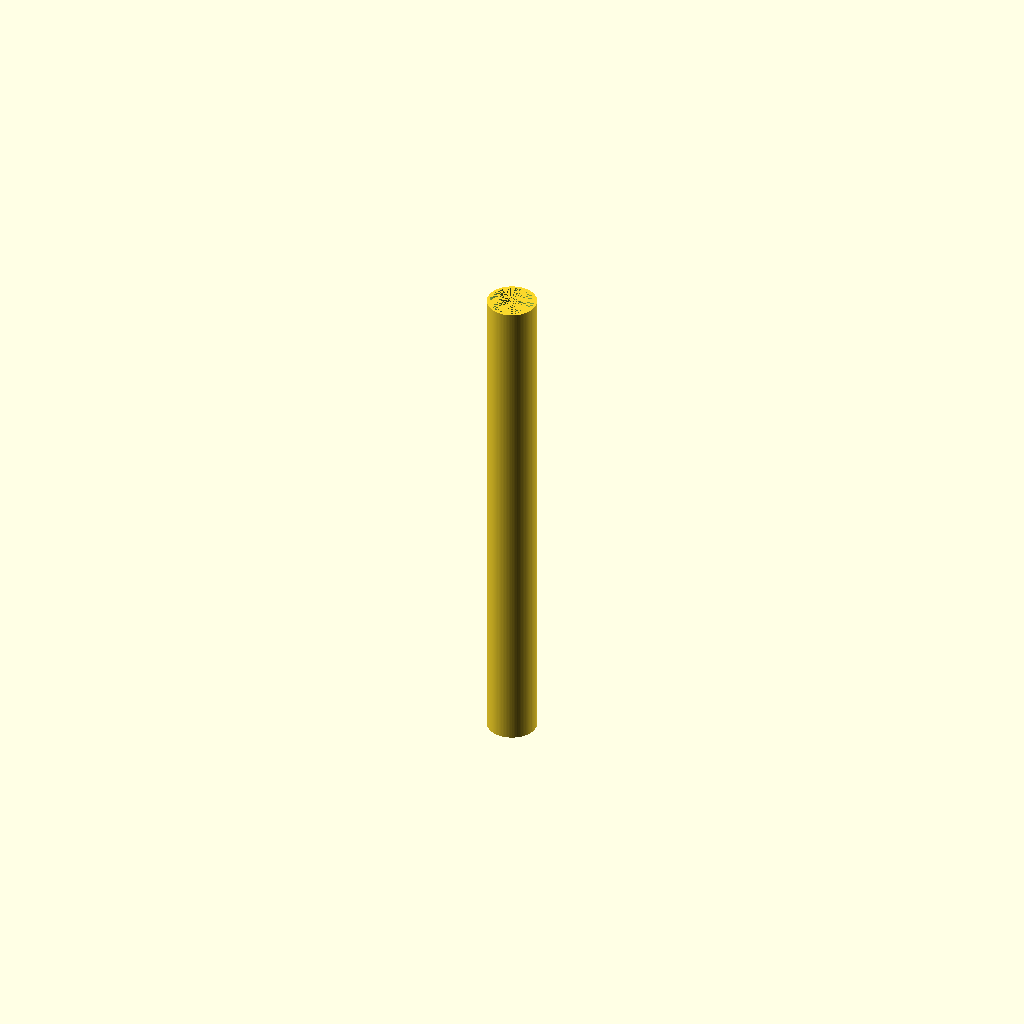
Cell 1 — every parameter at its default value.
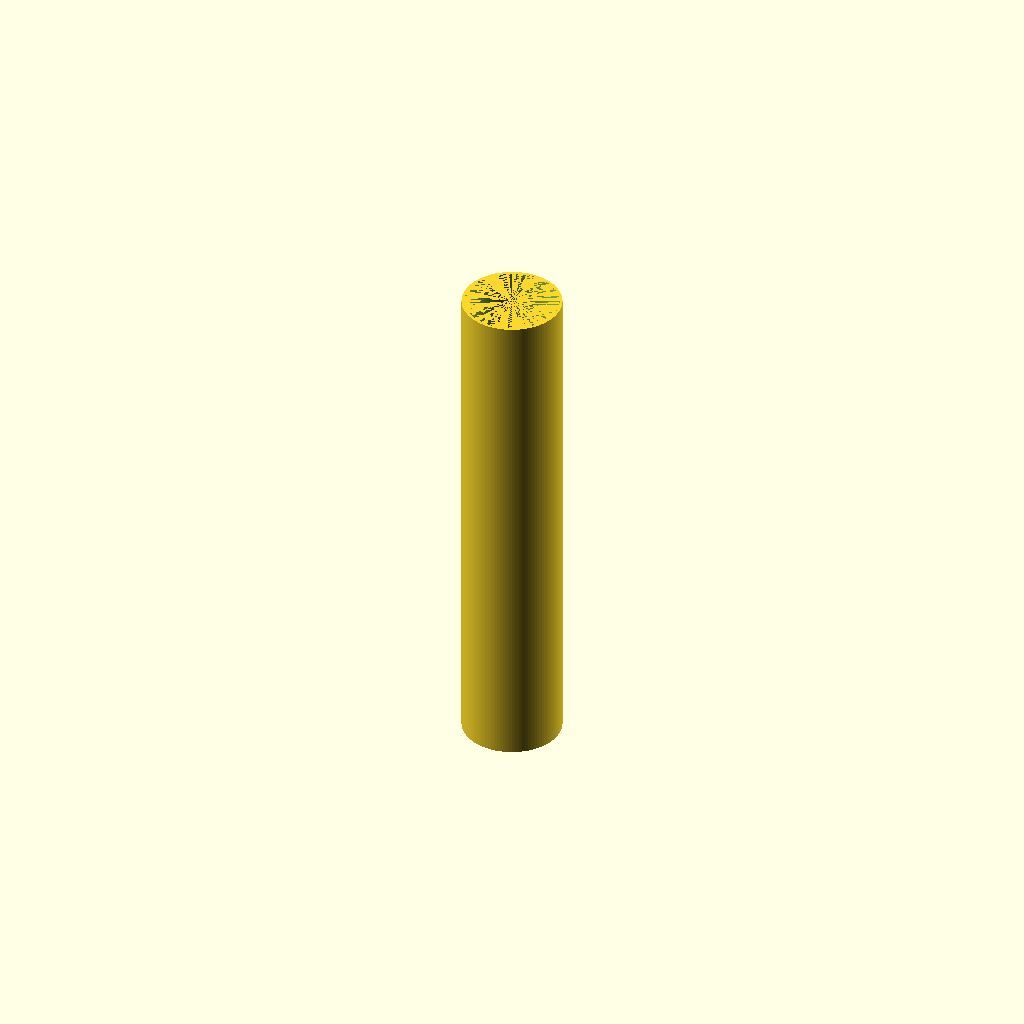
Cell 2: tube_diameter = 105.9 (everything else at default).
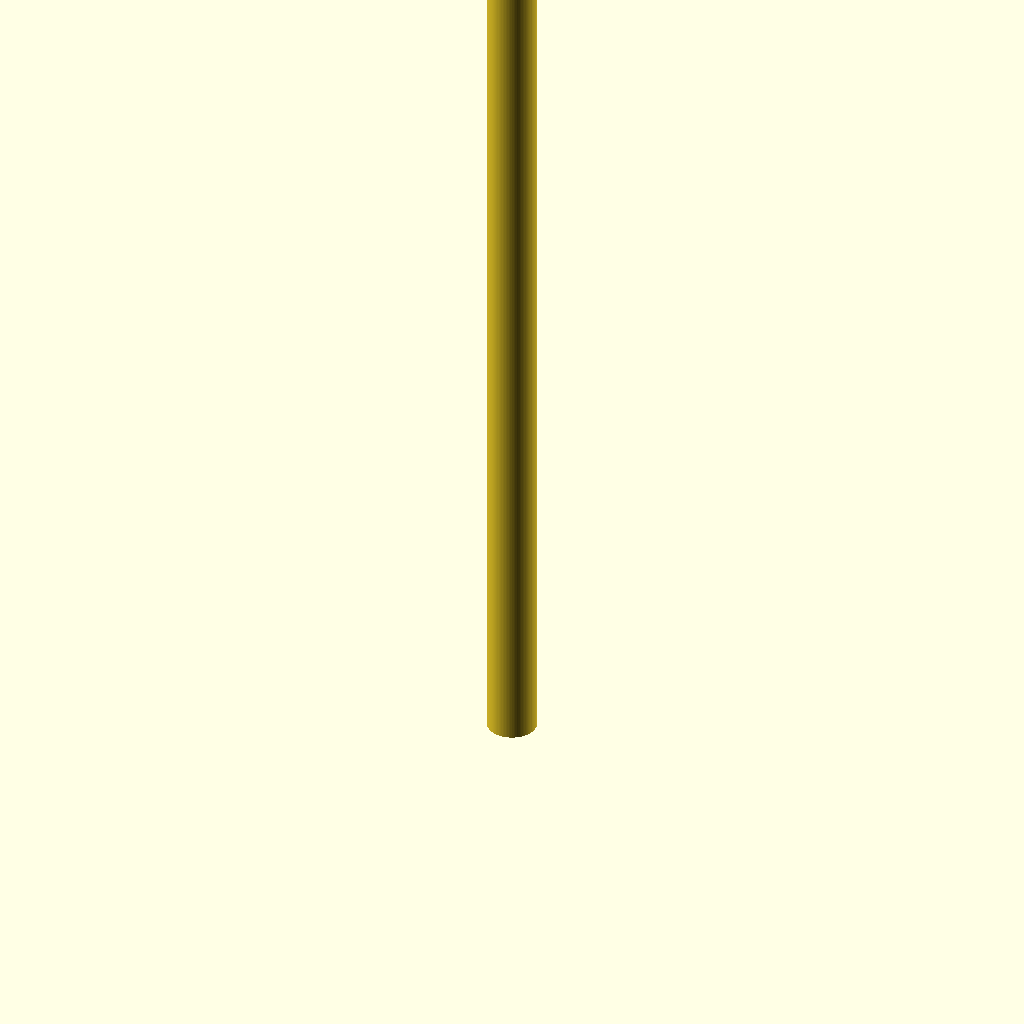
Cell 3 — length set to 1080, the other parameters unchanged.
One fixed orthographic camera (rotation 55°, 0°, 25°; colour scheme Cornfield) for every cell.
OpenSCAD source file fuselage.scad:
tube_diameter           = 52.95;
wall_thickness          = 3;
length                  = 540;

// Calculate the necessary radii
outer_radius = tube_diameter / 2;
inner_radius = outer_radius - wall_thickness;

module fuselage() {
    // The difference module subtracts the second shape (inner cylinder) 
    // from the first shape (outer cylinder).
    difference() {
        // Outer Cylinder (Solid part)
        cylinder(h = length, r = outer_radius);

        // Inner Cylinder (The hollow part to be subtracted)
        cylinder(h = length, r = inner_radius);
    }
}

// --- Render the Module ---
$fn=100; // Increased segments for a smoother render
fuselage();
Customizer parameters (derived from the source; name, type, default, range or options):
tube_diameter: number, default 52.95
wall_thickness: number, default 3
length: number, default 540
